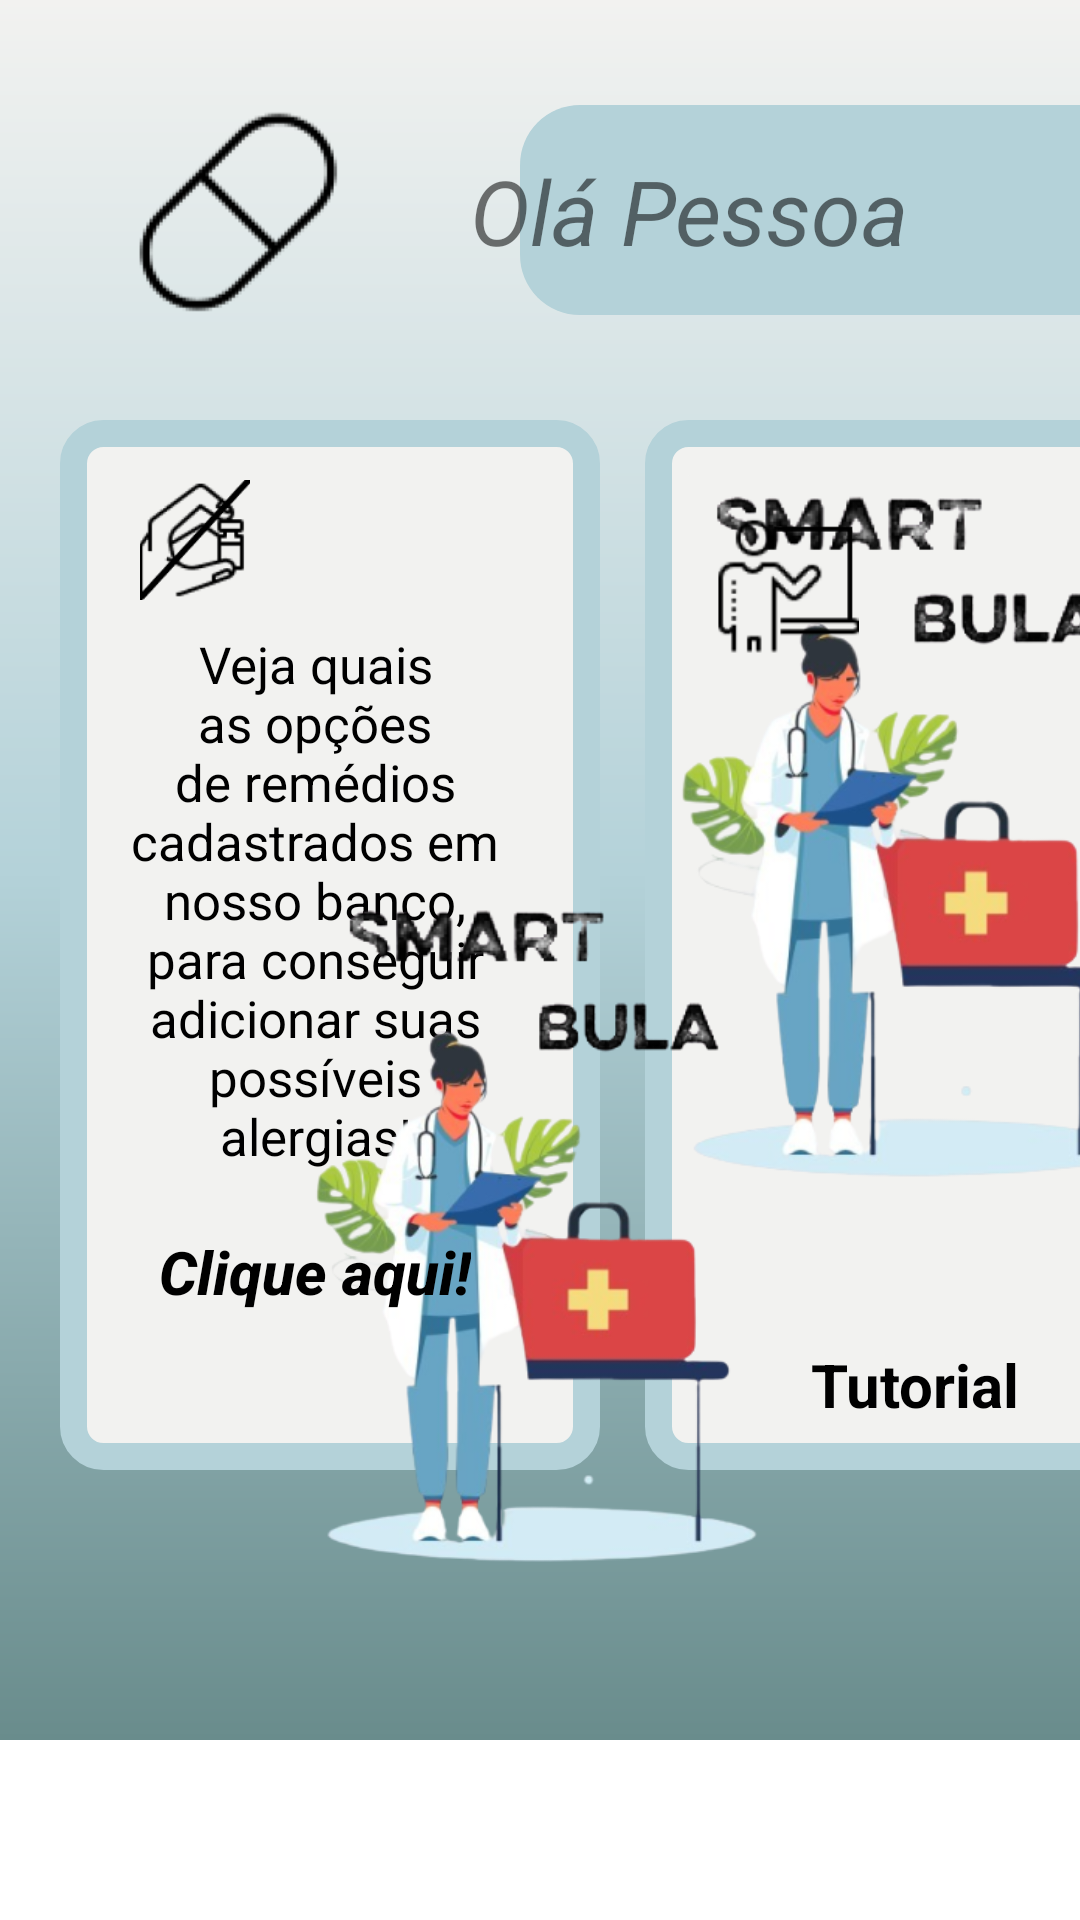

Produce the Android XML layout that renders to this screen, including the resource entries it uses.
<!-- AndroidManifest.xml: application theme Theme.UsarCamera -->
<!-- res/layout/fragment_home.xml -->
<?xml version="1.0" encoding="utf-8"?>
<androidx.core.widget.NestedScrollView xmlns:android="http://schemas.android.com/apk/res/android"
    xmlns:tools="http://schemas.android.com/tools"
    android:layout_width="match_parent"
    android:layout_height="match_parent"
    xmlns:app="http://schemas.android.com/apk/res-auto"
    android:fillViewport="true"
    tools:context=".fragments.HomeFragment">

    <androidx.constraintlayout.widget.ConstraintLayout
        style="@style/LayoutBackground">
        
        <LinearLayout
            android:id="@+id/layout_header"
            android:layout_width="match_parent"
            android:layout_height="wrap_content"
            android:layout_marginTop="20dp"
            app:layout_constraintStart_toStartOf="parent"
            app:layout_constraintTop_toTopOf="parent"
            android:orientation="horizontal">

            <ImageButton
                android:id="@+id/img_sair"
                android:background="@null"
                android:scaleType="fitCenter"
                style="@style/ImgCapsula"/>

            <View
                style="@style/CardBemVindo"
                android:layout_marginTop="15dp"
                android:layout_marginEnd="20dp"
                android:paddingTop="40dp"
                android:paddingBottom="40dp">
            </View>
        </LinearLayout>

        <TextView
            android:id="@+id/bem_vindo"
            android:layout_width="wrap_content"
            android:layout_height="wrap_content"
            android:text="@string/bem_vindo"
            android:textSize="30sp"
            android:layout_marginLeft="100dp"
            android:textStyle="italic"
            app:layout_constraintBottom_toBottomOf="@+id/layout_header"
            app:layout_constraintEnd_toEndOf="@id/layout_header"
            app:layout_constraintStart_toStartOf="@+id/layout_header"
            app:layout_constraintTop_toTopOf="@+id/layout_header" />

        <LinearLayout
            android:id="@+id/layout_medium"
            android:layout_width="wrap_content"
            android:layout_height="wrap_content"
            android:layout_margin="20dp"
            app:layout_constraintStart_toStartOf="parent"
            app:layout_constraintTop_toBottomOf="@id/layout_header"
            android:orientation="horizontal">

            <View
                style="@style/CardAlergia"
                android:layout_marginRight="10dp"/>
        </LinearLayout>
        
        <ImageView
            android:id="@+id/ic_alergia"
            android:layout_width="wrap_content"
            android:layout_height="40dp"
            android:src="@drawable/ic_alergia"
            app:layout_constraintStart_toStartOf="@id/layout_medium"
            app:layout_constraintTop_toTopOf="@id/layout_medium"
            android:layout_marginTop="20dp"
            android:layout_marginRight="20dp"/>

        <TextView
            android:id="@+id/txtExplicativo"
            android:layout_width="130sp"
            android:layout_height="wrap_content"
            android:text="@string/txtExplicativo"
            android:textAlignment="center"
            android:textSize="17sp"
            android:textColor="@color/black"
            app:layout_constraintStart_toStartOf="@id/ic_alergia"
            app:layout_constraintTop_toBottomOf="@id/ic_alergia"
            android:layout_marginLeft="20dp"
            android:layout_marginTop="10dp"/>

        <androidx.appcompat.widget.AppCompatButton
            android:id="@+id/btnMostrarAlergias"
            android:layout_width="wrap_content"
            android:layout_height="wrap_content"
            android:text="@string/txtMostrar"
            android:background="@null"
            android:textAllCaps="false"
            android:textSize="20sp"
            android:textColor="@color/black"
            android:textStyle="bold|italic"
            app:layout_constraintStart_toStartOf="@id/txtExplicativo"
            app:layout_constraintTop_toBottomOf="@id/txtExplicativo"
            app:layout_constraintEnd_toEndOf="@id/txtExplicativo"
            android:layout_marginTop="10dp"/>



        <LinearLayout
            android:id="@+id/layout_note"
            android:layout_width="wrap_content"
            android:layout_height="wrap_content"
            app:layout_constraintStart_toEndOf="@id/layout_medium"
            app:layout_constraintTop_toBottomOf="@id/layout_header"
            android:orientation="vertical">

        </LinearLayout>

        <ImageView
            android:id="@+id/ic_note"
            android:layout_width="wrap_content"
            android:layout_height="60dp"
            android:src="@drawable/ic_note"
            app:layout_constraintStart_toStartOf="@id/layout_note"
            app:layout_constraintTop_toTopOf="@id/layout_note"
            android:layout_marginTop="40dp"
            android:layout_marginLeft="20dp"/>

        <TextView
            android:id="@+id/txtNote"
            android:layout_width="140sp"
            android:layout_height="180sp"
            android:hint="@string/txtNote"
            android:textSize="26sp"
            android:textAlignment="center"
            android:paddingTop="40dp"
            app:layout_constraintStart_toStartOf="@id/ic_note"
            app:layout_constraintTop_toBottomOf="@id/ic_note"
            android:layout_marginLeft="30dp"/>

        <View
            android:id="@+id/view_tutorial"
            style="@style/CardAlergia"
            app:layout_constraintStart_toStartOf="@id/layout_note"
            app:layout_constraintTop_toBottomOf="@id/layout_note"
            android:layout_marginTop="20dp"
            android:layout_marginLeft="5dp"
            android:paddingTop="10dp"
            android:paddingBottom="10dp"/>

        <ImageButton
            android:id="@+id/btnAbrirTutorialNovamente"
            android:layout_width="160dp"
            android:layout_height="260dp"
            android:src="@drawable/img_home"
            android:scaleType="centerCrop"
            android:backgroundTint="@color/branco"
            android:layout_marginTop="12dp"
            android:layout_marginLeft="10dp"
            app:layout_constraintStart_toStartOf="@id/view_tutorial"
            app:layout_constraintTop_toTopOf="@id/view_tutorial" />

        <ImageView
            android:id="@+id/ic_tutorial"
            android:layout_width="wrap_content"
            android:layout_height="60dp"
            android:src="@drawable/ic_tutorial"
            app:layout_constraintStart_toStartOf="@id/view_tutorial"
            app:layout_constraintTop_toTopOf="@id/view_tutorial"
            android:layout_marginTop="25dp"/>
        
        <TextView
            android:id="@+id/txtTutorial"
            android:layout_width="150sp"
            android:layout_height="wrap_content"
            android:text="@string/txtTutorial"
            android:textColor="@color/black"
            android:textSize="20sp"
            android:textAlignment="center"
            android:textStyle="bold"
            app:layout_constraintStart_toStartOf="@id/view_tutorial"
            app:layout_constraintBottom_toBottomOf="@id/view_tutorial"
            android:layout_marginBottom="15dp"
            android:layout_marginLeft="15dp"/>

        <ImageView
            android:layout_width="200dp"
            android:layout_height="250dp"
            android:src="@drawable/img_home"
            app:layout_constraintStart_toStartOf="parent"
            app:layout_constraintEnd_toEndOf="parent"
            app:layout_constraintBottom_toBottomOf="parent"
            android:layout_marginBottom="20dp"
            android:padding="10dp"/>


       



    </androidx.constraintlayout.widget.ConstraintLayout>
</androidx.core.widget.NestedScrollView>
<!-- resources referenced by this layout -->
<resources>
  <color name="black">#FF000000</color>
  <color name="branco">#F2F2F0</color>
  <!-- drawable ic_alergia: png bitmap (drawable, 5141 bytes) -->
  <!-- drawable ic_note: png bitmap (drawable, 1473 bytes) -->
  <!-- drawable ic_tutorial: png bitmap (drawable, 2830 bytes) -->
  <!-- drawable img_home: png bitmap (drawable, 93419 bytes) -->
  <string name="bem_vindo">Olá Pessoa</string>
  <string name="txtExplicativo">Veja quais as opções de remédios cadastrados em nosso banco, para conseguir adicionar suas possíveis alergias!</string>
  <string name="txtMostrar">Clique aqui!</string>
  <string name="txtNote">Anotações Rápidas</string>
  <string name="txtTutorial">Tutorial</string>
  <style name="CardAlergia">
          <item name="android:layout_width">180dp</item>
          <item name="android:layout_height">350dp</item>
          <item name="android:background">@drawable/card_alergia</item>
      </style>
  <style name="CardBemVindo">
          <item name="android:layout_width">250dp</item>
          <item name="android:layout_height">70dp</item>
          <item name="android:layout_margin">15dp</item>
          <item name="android:paddingTop">40dp</item>
          <item name="android:paddingBottom">40dp</item>
          <item name="android:background">@drawable/card_bem_vindo</item>
      </style>
  <style name="ImgCapsula">
          <item name="android:layout_width">wrap_content</item>
          <item name="android:layout_height">80dp</item>
          <item name="android:src">@drawable/ic_mini_logo</item>
          <item name="android:layout_margin">10dp</item>
          <item name="android:padding">4.5dp</item>
      </style>
  <style name="LayoutBackground">
          <item name="android:layout_width">match_parent</item>
          <item name="android:layout_height">match_parent</item>
          <item name="android:background">@drawable/background</item>
          <item name="android:paddingBottom">20dp</item>
          <item name="android:layout_marginBottom">60dp</item>
      </style>
  <style name="Theme.UsarCamera" parent="Theme.MaterialComponents.DayNight.DarkActionBar">
          
          <item name="colorPrimary">@color/cinza_esverdeado</item>
          <item name="colorPrimaryVariant">@color/cinza_esverdeado</item>
          <item name="colorOnPrimary">@color/branco</item>
          
          <item name="colorSecondary">@color/cinza_azulado</item>
          <item name="colorSecondaryVariant">@color/cinza_azulado</item>
          <item name="colorOnSecondary">@color/black</item>
          
          <item name="android:statusBarColor">@color/branco</item>
          
      </style>
  <!-- drawable card_alergia (drawable) -->
  <?xml version="1.0" encoding="utf-8"?>
  <shape xmlns:android="http://schemas.android.com/apk/res/android">
  
      <solid android:color="@color/branco"/>
      <corners android:radius="10dp" />
      <stroke android:color="@color/cinza_claro"
          android:width="9dp"/>
  </shape>
  <!-- drawable card_bem_vindo (drawable) -->
  <?xml version="1.0" encoding="utf-8"?>
  <shape xmlns:android="http://schemas.android.com/apk/res/android">
  
      <solid android:color="@color/cinza_claro"/>
      <corners android:radius="20dp"/>
  
  
  </shape>
  <!-- drawable ic_mini_logo: png bitmap (drawable, 3212 bytes) -->
  <!-- drawable background (drawable) -->
  <?xml version="1.0" encoding="utf-8"?>
  <shape xmlns:android="http://schemas.android.com/apk/res/android">
  
  
      <gradient
          android:startColor="@color/branco"
          android:centerColor="@color/cinza_claro"
          android:endColor="@color/cinza_medio"
          android:angle="270"/>
  </shape>
  <color name="cinza_esverdeado">#1E3C40</color>
  <color name="cinza_azulado">#102426</color>
  <color name="cinza_claro">#B4D2D9</color>
  <color name="cinza_medio">#698C8C</color>
</resources>
